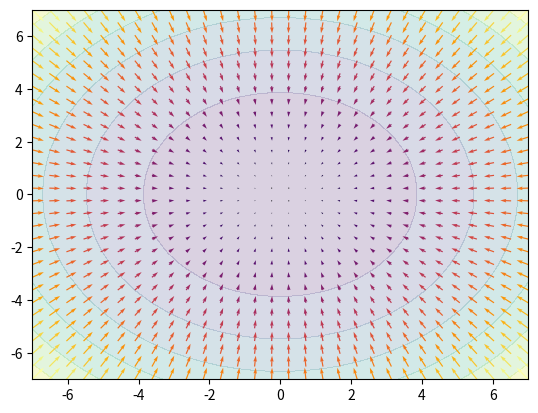

Recreate this plot in Python.
import matplotlib.pyplot as plt
import numpy as np
from typing import Union


func_in  = Union[float, int, np.ndarray]
func_out = Union[float, int, np.ndarray]
grad_out  = Union[tuple[float], tuple[int], tuple[np.ndarray]]

def func(x: func_in, y: func_in) -> func_out:
    return x**2 + y**2

def gradient(x: func_in, y: func_in) -> grad_out:
    return (-2*x, -2*y)

# Define meshgrid
x, y = np.meshgrid(np.linspace(-7, 7, 30), np.linspace(-7, 7, 30))

# function f(x, y) = z
z: np.ndarray = func(x, y)

# Gradient
u, v = gradient(x, y)
M = np.hypot(u, v)

def adjust(ini_x: float, ini_y: float, iteration: int, learning_rate: float) -> tuple[np.ndarray]:
    hist_x: list[float] = [ini_x]
    hist_y: list[float] = [ini_y]
    
    for _ in range(iteration):
        u_x, v_y = gradient(hist_x[-1], hist_y[-1])
        hist_x.append(hist_x[-1]+(learning_rate*u_x)+np.random.uniform(-0.1, 0.1))
        hist_y.append(hist_y[-1]+(learning_rate*v_y)+np.random.uniform(-0.1, 0.1))
    
    return np.array(hist_x), np.array(hist_y)

x_t0, y_t0 = adjust(5, 5, 200, 0.01)
x_t1, y_t1 = adjust(-5, 5, 200, 0.66)
x_t2, y_t2 = adjust(-5, -5, 1000, 0.001)





plt.contourf(x, y, z, alpha=0.2)
plt.quiver(x, y, u, v, M, cmap="inferno")
# plt.plot(x_t0, y_t0, color="r")
# plt.plot(x_t1, y_t1, color="y")
# plt.plot(x_t2, y_t2, color="m")
plt.show()
